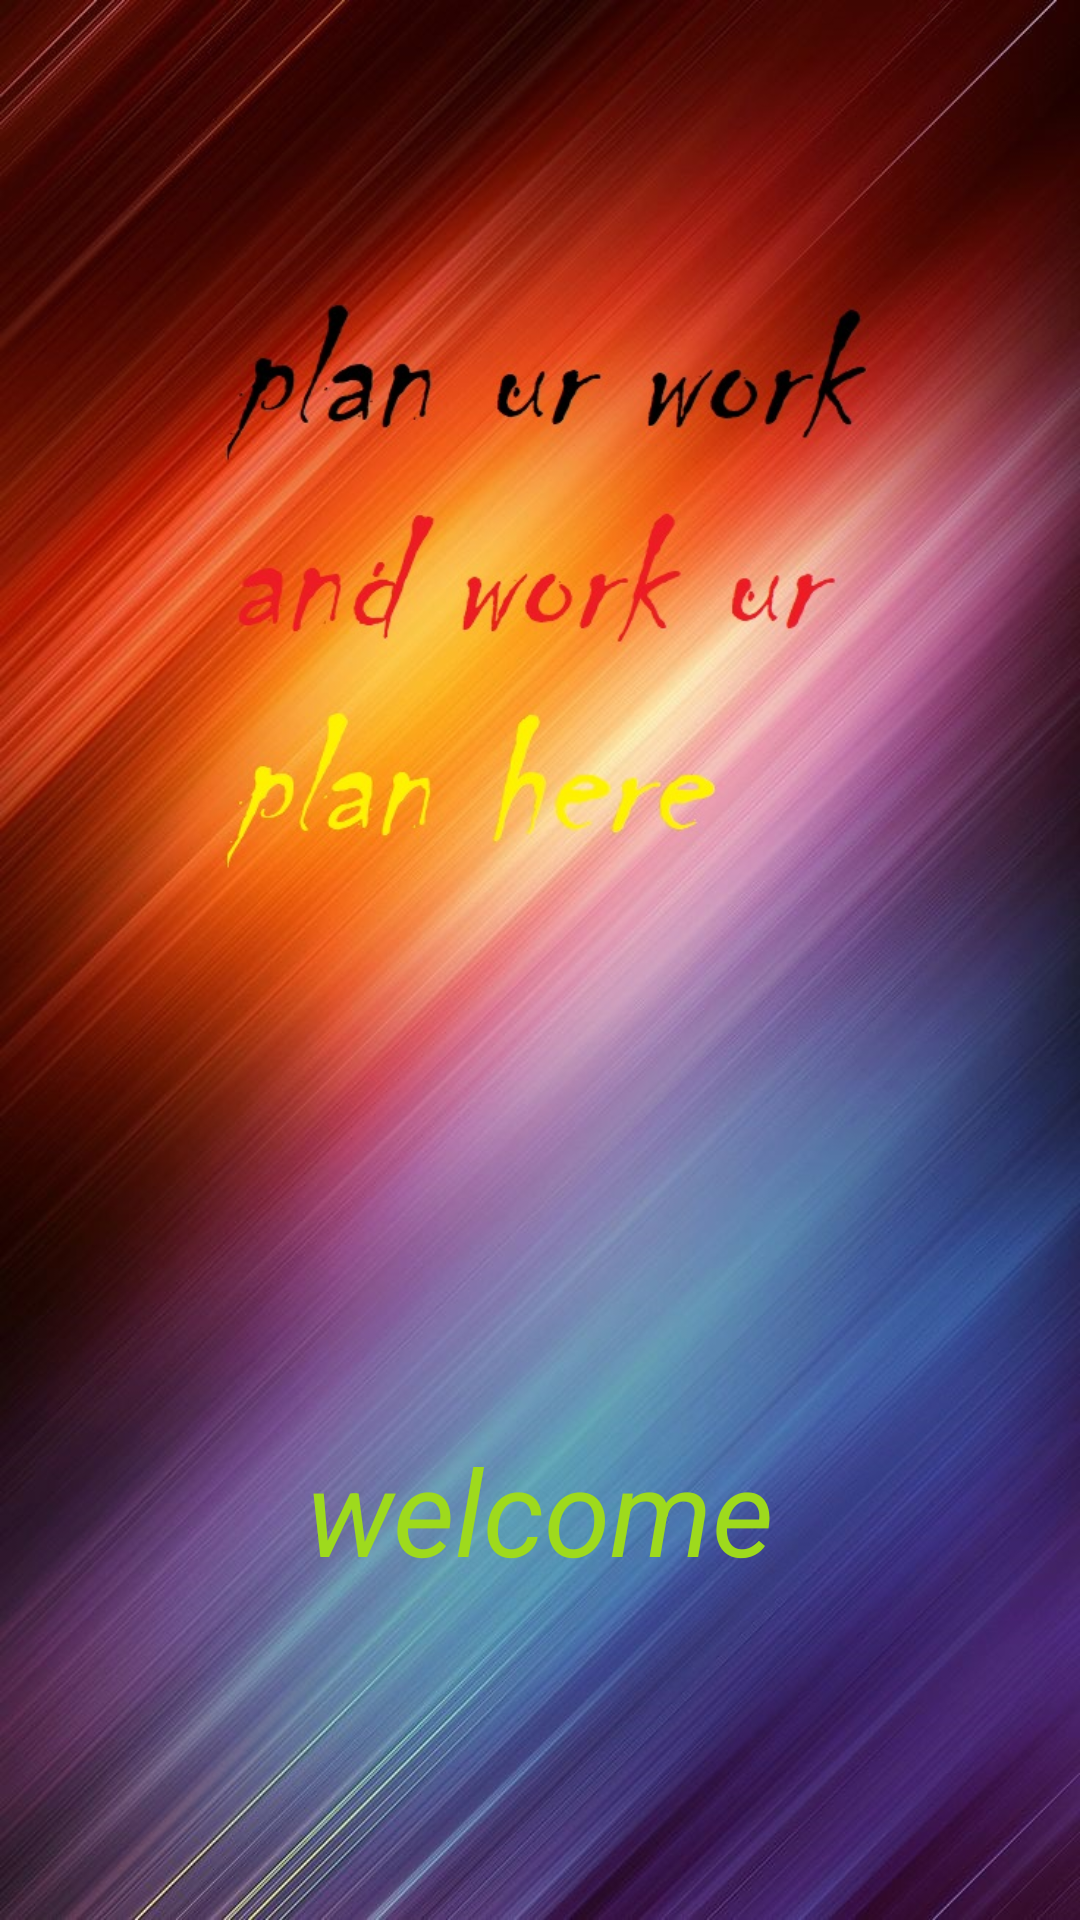

This screen was rendered from an Android layout file. Write that file and the resources it references.
<!-- AndroidManifest.xml: fallback theme Theme.MaterialComponents.DayNight.NoActionBar -->
<!-- res/layout/welcome.xml -->
<?xml version="1.0" encoding="utf-8"?>

<RelativeLayout xmlns:android="http://schemas.android.com/apk/res/android"
    xmlns:app="http://schemas.android.com/apk/res-auto"
    android:layout_width="match_parent"
    android:layout_height="match_parent"
    android:background="@drawable/add"

    android:orientation="vertical">


    <TextView
        android:id="@+id/textView2"
        android:layout_width="wrap_content"
        android:layout_height="wrap_content"
        android:layout_alignParentBottom="true"
        android:layout_centerHorizontal="true"
        android:layout_marginBottom="110dp"
        android:text="welcome"


        android:textColor="@color/black"
        android:textSize="40sp"
        android:textStyle="italic" />
</RelativeLayout>
<!-- resources referenced by this layout -->
<resources>
  <color name="black">#9eda1d</color>
  <!-- drawable add: jpg bitmap (drawable, 220304 bytes) -->
</resources>
